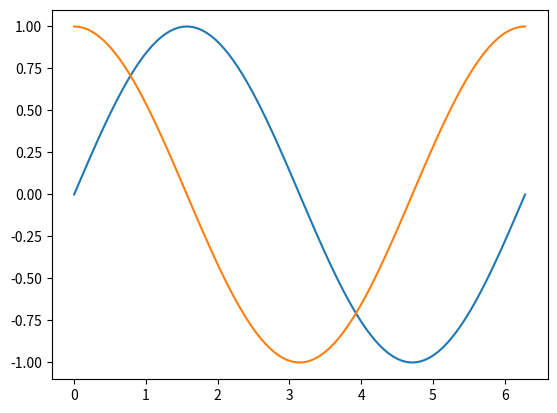

Write Python code to recreate this figure.
import matplotlib.pyplot as plt        #  初回実行時のみ1-2分かかるかも．
import numpy

x = numpy.linspace(0.0, 2*3.1415, 100)   # [0,2¥pi]を100分割する実数配列
y = numpy.sin(x)                         # もちろん正弦波
z = numpy.cos(x)                         # もちろん余弦波

plt.plot(x,y)
plt.plot(x,z)

plt.show()
